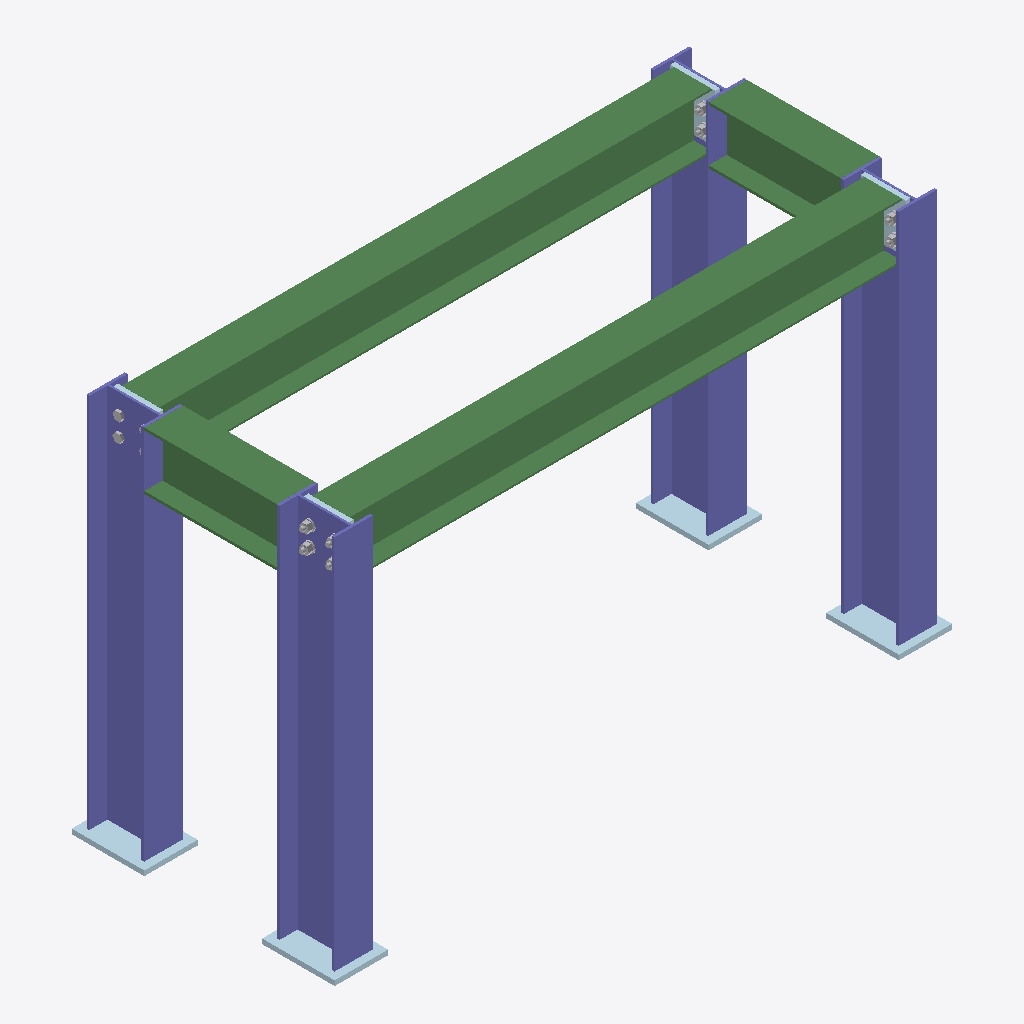
Isometric view of an IFC building model (IFC-SPF (STEP), schema IFC2X3, length unit millimetre), seen from the south-west, elements coloured by IFC class: 10 other elements (light grey), 8 plates (pale blue), 4 beams (green), 4 columns (violet).
Extent 1.6 m × 0.7 m × 1.0 m (x, y, z). Elements (32): 16 IfcBuildingElementProxy, 8 IfcPlate, 4 IfcBeam, 4 IfcColumn.

HEADER;
FILE_DESCRIPTION(('Steel&Graphics IFC export'),'2;1');
FILE_NAME('D101','2016-01-09T16:45:46-02:00',(''),(''),'ST-DEVELOPER v12','IFC 2x3','');
FILE_SCHEMA(('IFC2X3'));
ENDSEC;
DATA;
#12620=IFCPROJECT('9B350FE6B24242368DB3DC',#4726,'D101',$,$,'[local-path]',$,(#12611),#12619);
#4721=IFCSITE('690257B04CC14C49873641',#4726,'Site',$,$,$,$,$,.ELEMENT.,$,$,$,$,$);
#4718=IFCBUILDING('CA82A6FA7A6E4699AC8524',#4726,'D101',$,$,$,$,$,.ELEMENT.,0.0,0.0,$);
#22=IFCBEAM('A7AA2713227F478F9E9467',#4726,'W150X13.0','Mark:M2 Pos:P4 Material:FE360B','11A',#4660,#4628,$);
#25=IFCBEAM('FBE84455638840B2BD4EEF',#4726,'W150X13.0','Mark:M2 Pos:P4 Material:FE360B','CF',#4681,#4649,$);
#16=IFCCOLUMN('AC48235D749847C7BF6152',#4726,'W150X18.00','Mark:M1 Pos:P1 Material:FE360B','D5',#4679,#4647,$);
#17=IFCCOLUMN('4BC0FB941CDA4C4DA1C4A8',#4726,'W150X18.00','Mark:M1 Pos:P1 Material:FE360B','D4',#4680,#4648,$);
#14=IFCCOLUMN('DF510C42AC684D4CAA150D',#4726,'W150X18.00','Mark:M1 Pos:P1 Material:FE360B','110',#4669,#4637,$);
#15=IFCCOLUMN('13CDC4033C994115B4B02D',#4726,'W150X18.00','Mark:M1 Pos:P1 Material:FE360B','10F',#4670,#4638,$);
#24=IFCBEAM('18127937195D437BADCD41',#4726,'W150X18.00','Mark:M1 Pos:P3 Material:FE360B','D6',#4678,#4646,$);
#23=IFCBEAM('15D1A9E6900E4BD0B66802',#4726,'W150X18.00','Mark:M1 Pos:P3 Material:FE360B','111',#4668,#4636,$);
#134=IFCPLATE('868A7FF9A88E4D04AD0462',#4726,'PLATE 193x142x13','Mark:M1 Pos:P2 Material:FE430B','112',#4667,#4635,$);
#136=IFCPLATE('55B39CC5F0E84E67B7B299',#4726,'PLATE 193x142x13','Mark:M1 Pos:P2 Material:FE430B','EA',#4676,#4644,$);
#133=IFCPLATE('A6F4C8370FA4488F8069E6',#4726,'PLATE 193x142x13','Mark:M1 Pos:P2 Material:FE430B','113',#4666,#4634,$);
#137=IFCPLATE('492FB2B6FFE34713BAF60A',#4726,'PLATE 193x142x13','Mark:M1 Pos:P2 Material:FE430B','DC',#4677,#4645,$);
#130=IFCPLATE('AA84BBF17B2A4E38BFFED8',#4726,'PLATE 120x130x13','Mark:M2 Pos:P5 Material:FE430B','11C',#4658,#4626,$);
#132=IFCPLATE('FCC8626B53CD42089FE45D',#4726,'PLATE 120x130x13','Mark:M2 Pos:P5 Material:FE430B','115',#4665,#4633,$);
#131=IFCPLATE('BBC5C30BBE0E444E959BBB',#4726,'PLATE 120x130x13','Mark:M2 Pos:P5 Material:FE430B','11B',#4659,#4627,$);
#135=IFCPLATE('0E48208B7FC2425180A9E2',#4726,'PLATE 120x130x13','Mark:M2 Pos:P5 Material:FE430B','F4',#4675,#4643,$);
#4683=IFCBUILDINGELEMENTPROXY('B05787B9935F45088F479D',#4726,'BOLT (A) 12x44.4','Mark: Pos:','1AC',#4651,#4619,$,$);
#4685=IFCBUILDINGELEMENTPROXY('36E20B1CEA9C49FE813647',#4726,'BOLT (A) 12x44.4','Mark: Pos:','1AA',#4653,#4621,$,$);
#4691=IFCBUILDINGELEMENTPROXY('89AD984B03DB4E98B8739B',#4726,'BOLT (A) 12x44.4','Mark: Pos:','118',#4662,#4630,$,$);
#4692=IFCBUILDINGELEMENTPROXY('85813EBC90584A82ADFDDA',#4726,'BOLT (A) 12x44.4','Mark: Pos:','117',#4663,#4631,$,$);
#4686=IFCBUILDINGELEMENTPROXY('2EB0C42976064A808D22C0',#4726,'BOLT (A) 12x44.4','Mark: Pos:','1A9',#4654,#4622,$,$);
#4687=IFCBUILDINGELEMENTPROXY('5A7E0BE15E7B41118319EE',#4726,'BOLT (A) 12x44.4','Mark: Pos:','1A8',#4655,#4623,$,$);
#4695=IFCBUILDINGELEMENTPROXY('66F46BBD741C4213932324',#4726,'BOLT (A) 12x44.4','Mark: Pos:','F7',#4672,#4640,$,$);
#4696=IFCBUILDINGELEMENTPROXY('6E95105501C542ADA3359B',#4726,'BOLT (A) 12x44.4','Mark: Pos:','F6',#4673,#4641,$,$);
#4682=IFCBUILDINGELEMENTPROXY('218B303B0CF34948864E2C',#4726,'BOLT (A) 12x44.4','Mark: Pos:','1AD',#4650,#4618,$,$);
#4684=IFCBUILDINGELEMENTPROXY('CDBE5A07B88D49B189BA42',#4726,'BOLT (A) 12x44.4','Mark: Pos:','1AB',#4652,#4620,$,$);
ENDSEC;